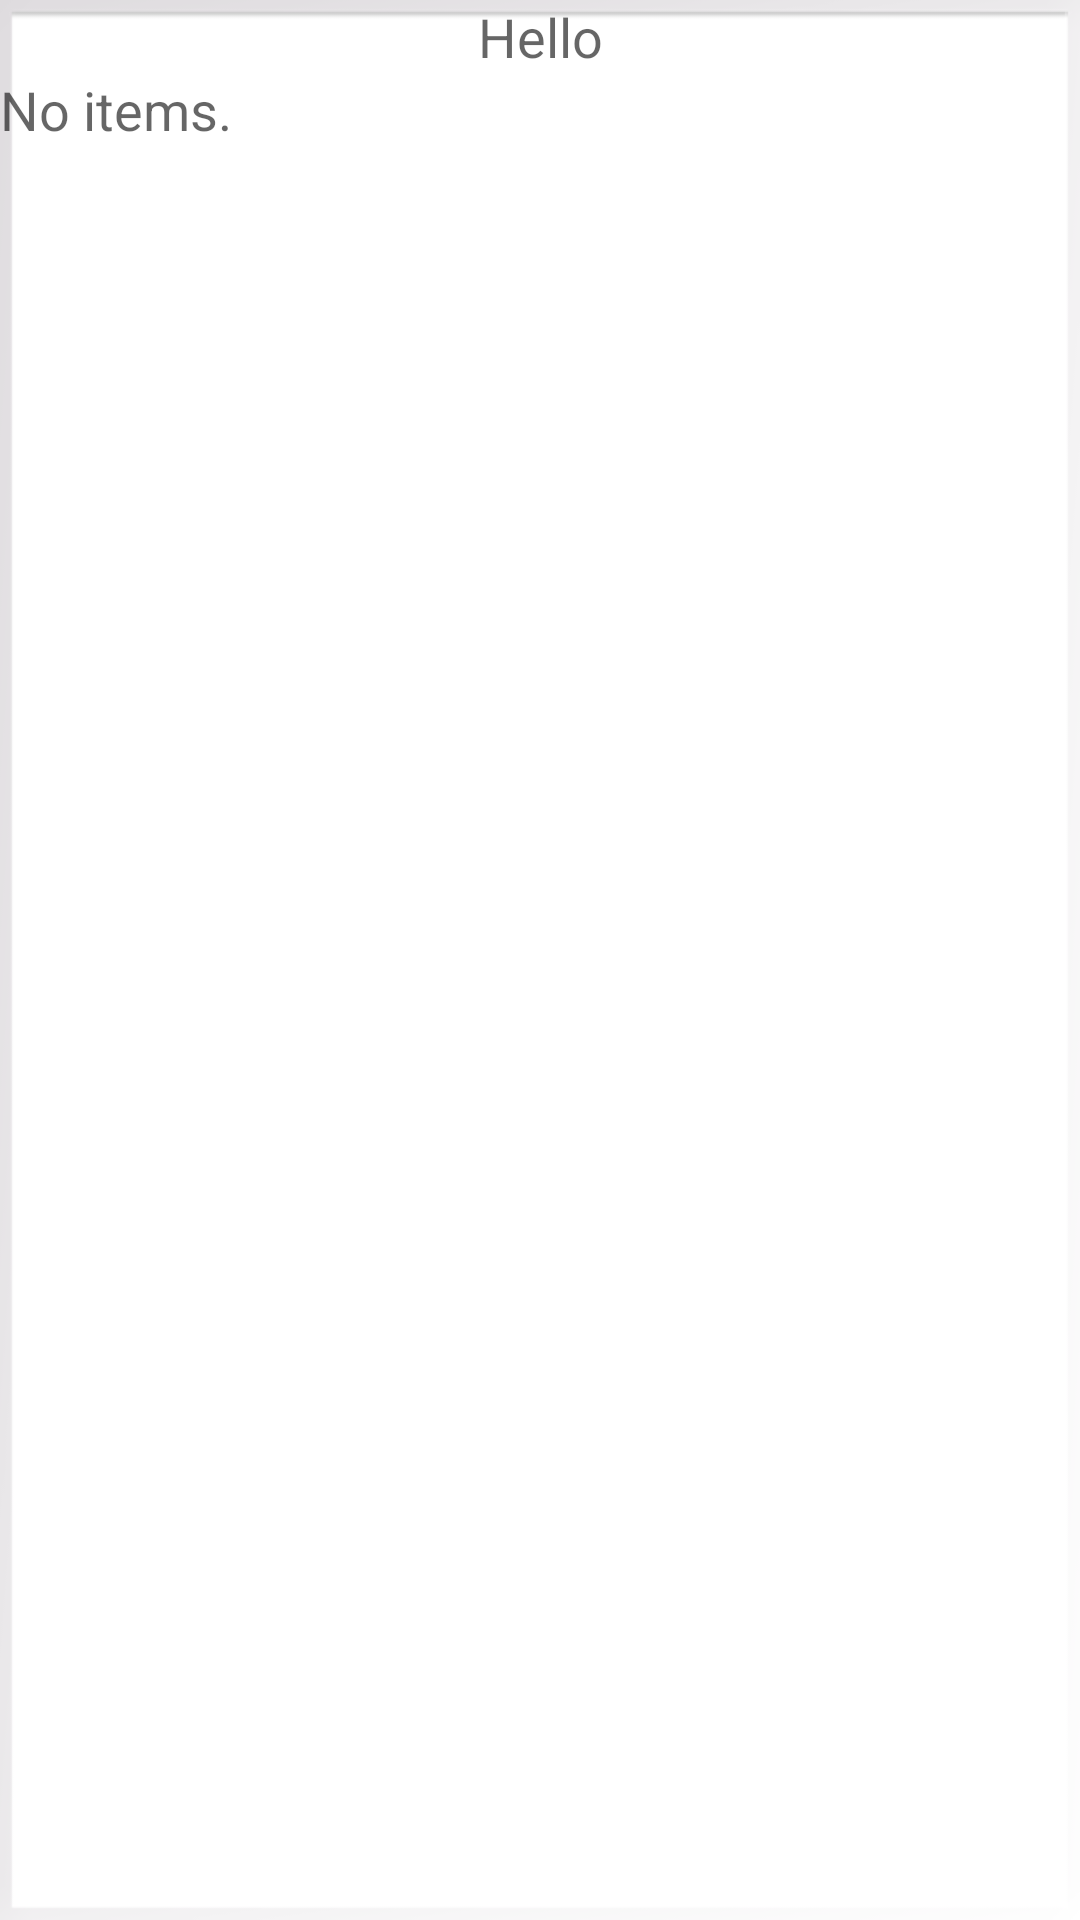

Android layout source for this screen:
<!-- AndroidManifest.xml: application theme AppTheme -->
<!-- res/layout/fragment_pager_list.xml -->
<LinearLayout xmlns:android="http://schemas.android.com/apk/res/android"
    android:layout_width="match_parent"
    android:layout_height="match_parent"
    android:background="@android:drawable/gallery_thumb"
    android:orientation="vertical">

    <TextView
        android:id="@+id/text"
        android:layout_width="match_parent"
        android:layout_height="wrap_content"
        android:gravity="center_vertical|center_horizontal"
        android:text="Hello"
        android:textAppearance="?android:attr/textAppearanceMedium" />

    
    <FrameLayout
        android:layout_width="match_parent"
        android:layout_height="0dip"
        android:layout_weight="1">
        
        <ListView
            android:id="@android:id/list"
            android:layout_width="match_parent"
            android:layout_height="match_parent"
            android:drawSelectorOnTop="false" />

        
        <TextView
            android:id="@android:id/empty"
            android:layout_width="match_parent"
            android:layout_height="match_parent"
            android:text="No items."
            android:textAppearance="?android:attr/textAppearanceMedium" />

    </FrameLayout>

</LinearLayout>
<!-- resources referenced by this layout -->
<resources>

</resources>
